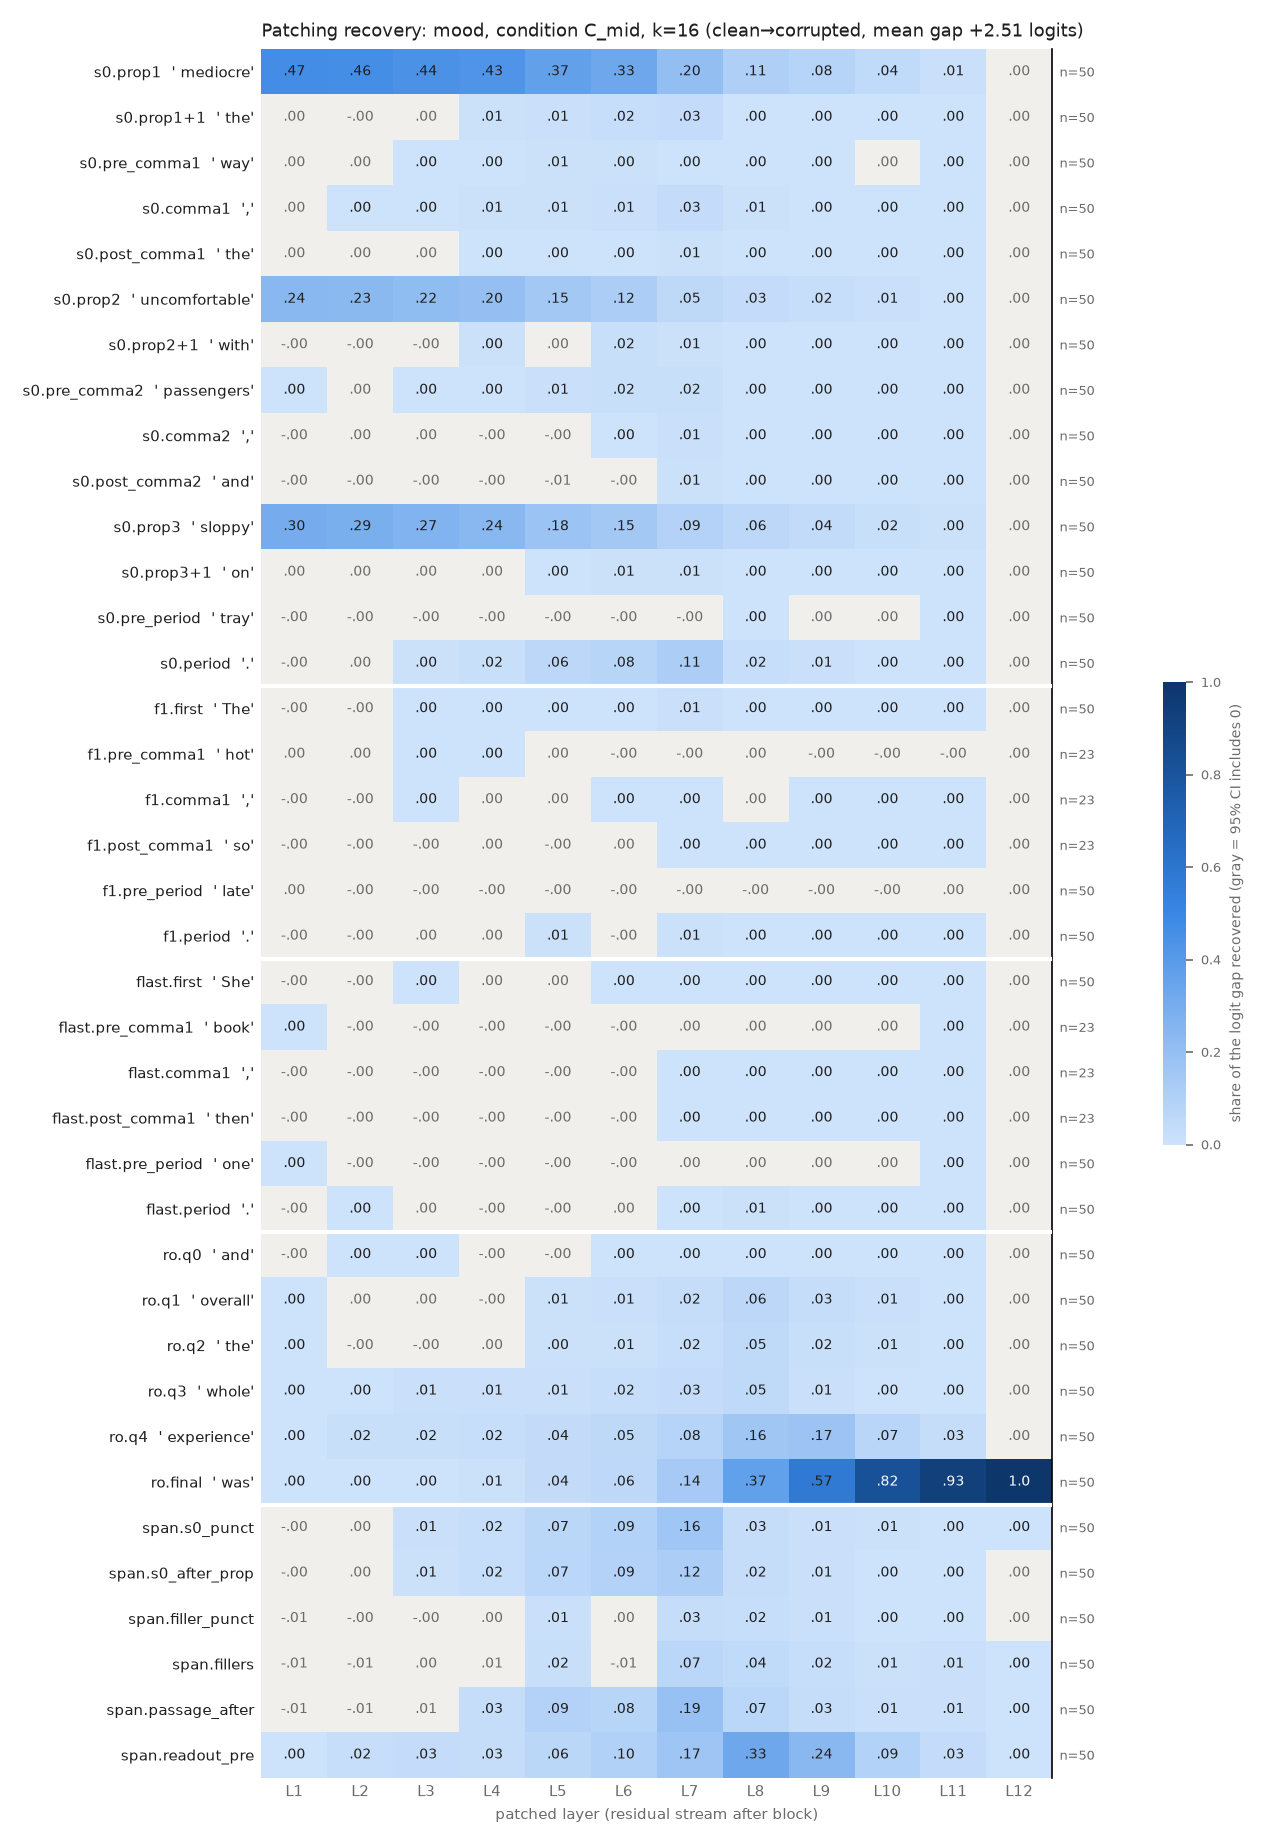

The table this chart was drawn from, first rows:
row, example, layer, recovery, ci_lo, ci_hi, n_pairs
s0.prop1, mediocre, 1, 0.468, 0.4207, 0.5154, 50
s0.prop1, mediocre, 2, 0.4582, 0.4115, 0.505, 50
s0.prop1, mediocre, 3, 0.4396, 0.3941, 0.4867, 50
s0.prop1, mediocre, 4, 0.4266, 0.3821, 0.472, 50
s0.prop1, mediocre, 5, 0.3671, 0.3257, 0.4103, 50
s0.prop1, mediocre, 6, 0.3306, 0.291, 0.3727, 50
s0.prop1, mediocre, 7, 0.2032, 0.1684, 0.2425, 50
s0.prop1, mediocre, 8, 0.107, 0.09064, 0.1247, 50
s0.prop1, mediocre, 9, 0.08195, 0.06889, 0.09684, 50
s0.prop1, mediocre, 10, 0.0446, 0.03728, 0.05287, 50
s0.prop1, mediocre, 11, 0.009056, 0.007815, 0.01043, 50
s0.prop1, mediocre, 12, 7.450462917407719e-07, -8.637760224783215e-08, 1.515697681136791e-06, 50
s0.prop1+1, the, 1, 0.0002666, -0.0006014, 0.001137, 50
s0.prop1+1, the, 2, -0.0004366, -0.001693, 0.0007582, 50
s0.prop1+1, the, 3, 0.0009009, -0.002188, 0.004071, 50
s0.prop1+1, the, 4, 0.005495, 0.00147, 0.009726, 50
s0.prop1+1, the, 5, 0.008847, 0.003721, 0.01381, 50
s0.prop1+1, the, 6, 0.02274, 0.01798, 0.02705, 50
s0.prop1+1, the, 7, 0.03374, 0.0261, 0.04158, 50
s0.prop1+1, the, 8, 0.003041, 0.002169, 0.00394, 50
s0.prop1+1, the, 9, 0.000922, 0.0006119, 0.001216, 50
s0.prop1+1, the, 10, 0.0006724, 0.0004767, 0.0008969, 50
s0.prop1+1, the, 11, 0.0003738, 0.0002773, 0.0004848, 50
s0.prop1+1, the, 12, 7.450462917407719e-07, -4.107558235432356e-08, 1.4980425950008194e-06, 50
s0.pre_comma1, way, 1, 0.0005112, -0.0001328, 0.001119, 50
s0.pre_comma1, way, 2, 0.0007317, -5.627824718100889e-05, 0.001551, 50
s0.pre_comma1, way, 3, 0.00166, 0.0008545, 0.002556, 50
s0.pre_comma1, way, 4, 0.002925, 0.001388, 0.004628, 50
s0.pre_comma1, way, 5, 0.00508, 0.003285, 0.007166, 50
s0.pre_comma1, way, 6, 0.004941, 0.00283, 0.007544, 50
s0.pre_comma1, way, 7, 0.003099, 0.0009234, 0.005556, 50
s0.pre_comma1, way, 8, 0.00206, 0.001168, 0.003161, 50
s0.pre_comma1, way, 9, 0.0007559, 0.0001296, 0.001432, 50
s0.pre_comma1, way, 10, 0.0001058, -0.0004388, 0.0005694, 50
s0.pre_comma1, way, 11, 0.0003124, 0.0002313, 0.0004043, 50
s0.pre_comma1, way, 12, 7.450462917407719e-07, -6.404514076555439e-08, 1.5100953305341385e-06, 50
s0.comma1, ,, 1, 0.0006688, -0.0001611, 0.00148, 50
s0.comma1, ,, 2, 0.001854, 0.0007036, 0.002982, 50
s0.comma1, ,, 3, 0.002653, 0.001365, 0.00397, 50
s0.comma1, ,, 4, 0.005263, 0.003382, 0.007147, 50
s0.comma1, ,, 5, 0.005856, 0.0027, 0.009004, 50
s0.comma1, ,, 6, 0.009153, 0.005078, 0.01332, 50
s0.comma1, ,, 7, 0.03446, 0.02622, 0.04542, 50
s0.comma1, ,, 8, 0.006036, 0.005001, 0.007139, 50
s0.comma1, ,, 9, 0.003168, 0.002765, 0.003581, 50
s0.comma1, ,, 10, 0.002497, 0.002245, 0.00276, 50
s0.comma1, ,, 11, 0.001484, 0.001334, 0.001649, 50
s0.comma1, ,, 12, 7.450462917407719e-07, -7.17503175025975e-08, 1.4971400422063658e-06, 50
s0.post_comma1, the, 1, 3.259957652024928e-05, -0.000645, 0.0005014, 50
s0.post_comma1, the, 2, 0.0006596, -0.000441, 0.001378, 50
s0.post_comma1, the, 3, 0.001105, -4.843362134891364e-05, 0.00196, 50
s0.post_comma1, the, 4, 0.001481, 0.0002475, 0.002312, 50
s0.post_comma1, the, 5, 0.001825, 0.0009374, 0.002695, 50
s0.post_comma1, the, 6, 0.002259, 0.001461, 0.003058, 50
s0.post_comma1, the, 7, 0.007202, 0.006095, 0.008456, 50
s0.post_comma1, the, 8, 0.001596, 0.001348, 0.001854, 50
s0.post_comma1, the, 9, 0.0009455, 0.000783, 0.001094, 50
s0.post_comma1, the, 10, 0.0007055, 0.0005728, 0.0008277, 50
s0.post_comma1, the, 11, 0.0006125, 0.0004998, 0.0007231, 50
s0.post_comma1, the, 12, 7.450462917407719e-07, -5.492583589696531e-08, 1.5412125905495769e-06, 50
... 396 more rows
